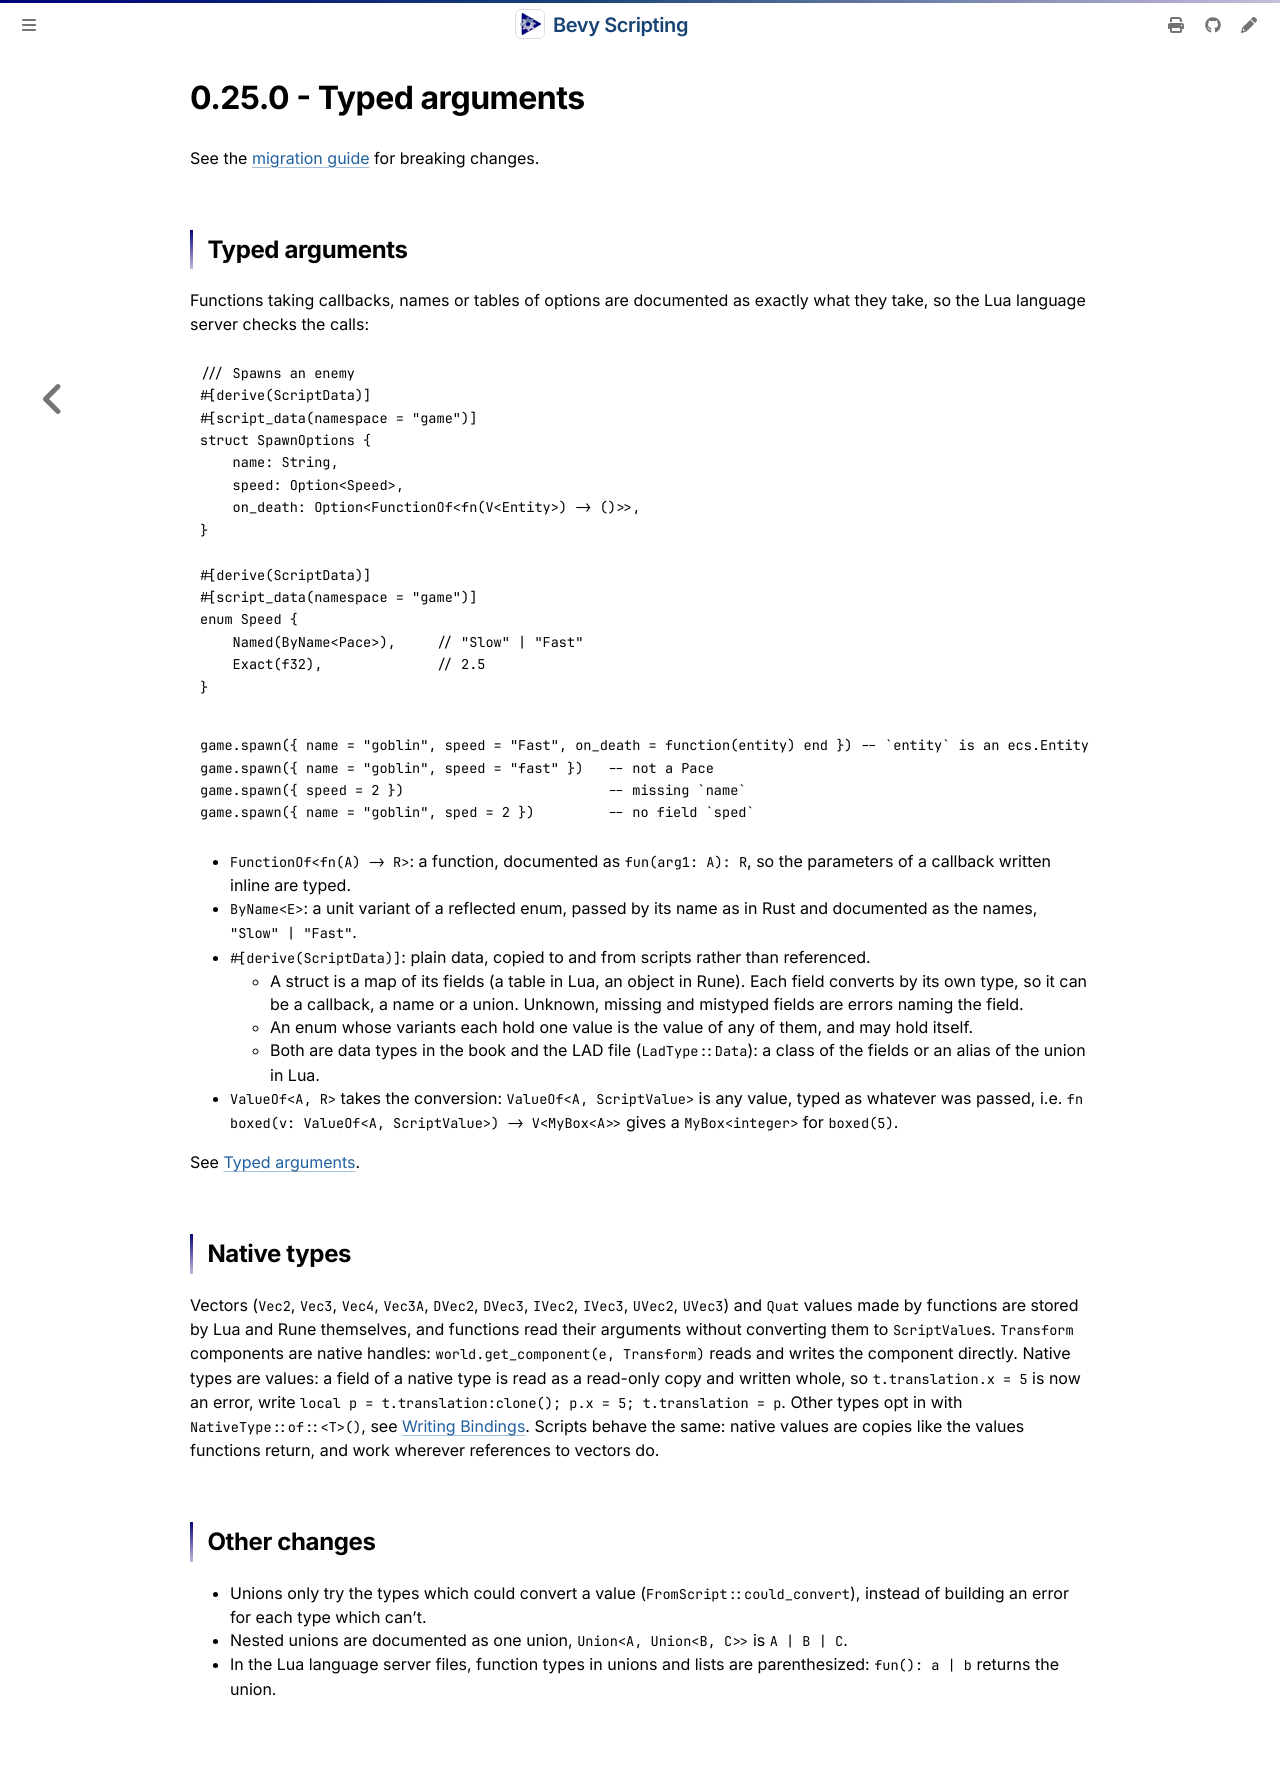

repository: makspll/bevy_mod_scripting · page: ReleaseNotes/0.25.0.html · generator: mdbook

# 0.25.0 - Typed arguments

See the [migration guide](./0.24-to-0.25.md) for breaking changes.

## Typed arguments

Functions taking callbacks, names or tables of options are documented as exactly what they take, so the Lua language server checks the calls:

```rust,ignore
/// Spawns an enemy
#[derive(ScriptData)]
#[script_data(namespace = "game")]
struct SpawnOptions {
    name: String,
    speed: Option<Speed>,
    on_death: Option<FunctionOf<fn(V<Entity>) -> ()>>,
}

#[derive(ScriptData)]
#[script_data(namespace = "game")]
enum Speed {
    Named(ByName<Pace>),     // "Slow" | "Fast"
    Exact(f32),              // 2.5
}
```

```lua
game.spawn({ name = "goblin", speed = "Fast", on_death = function(entity) end }) -- `entity` is an ecs.Entity
game.spawn({ name = "goblin", speed = "fast" })   -- not a Pace
game.spawn({ speed = 2 })                         -- missing `name`
game.spawn({ name = "goblin", sped = 2 })         -- no field `sped`
```

- `FunctionOf<fn(A) -> R>`: a function, documented as `fun(arg1: A): R`, so the parameters of a callback written inline are typed.
- `ByName<E>`: a unit variant of a reflected enum, passed by its name as in Rust and documented as the names, `"Slow" | "Fast"`.
- `#[derive(ScriptData)]`: plain data, copied to and from scripts rather than referenced.
  - A struct is a map of its fields (a table in Lua, an object in Rune). Each field converts by its own type, so it can be a callback, a name or a union. Unknown, missing and mistyped fields are errors naming the field.
  - An enum whose variants each hold one value is the value of any of them, and may hold itself.
  - Both are data types in the book and the LAD file (`LadType::Data`): a class of the fields or an alias of the union in Lua.
- `ValueOf<A, R>` takes the conversion: `ValueOf<A, ScriptValue>` is any value, typed as whatever was passed, i.e. `fn boxed(v: ValueOf<A, ScriptValue>) -> V<MyBox<A>>` gives a `MyBox<integer>` for `boxed(5)`.

See [Typed arguments](../Summary/controlling-script-bindings.md#typed-arguments).

## Native types

Vectors (`Vec2`, `Vec3`, `Vec4`, `Vec3A`, `DVec2`, `DVec3`, `IVec2`, `IVec3`, `UVec2`, `UVec3`) and `Quat` values made by functions are stored by Lua and Rune themselves, and functions read their arguments without converting them to `ScriptValue`s. `Transform` components are native handles: `world.get_component(e, Transform)` reads and writes the component directly. Native types are values: a field of a native type is read as a read-only copy and written whole, so `t.translation.x = 5` is now an error, write `local p = t.translation:clone(); p.x = 5; t.translation = p`. Other types opt in with `NativeType::of::<T>()`, see [Writing Bindings](../Development/writing-bindings.md#native-types). Scripts behave the same: native values are copies like the values functions return, and work wherever references to vectors do.

## Other changes

- Unions only try the types which could convert a value (`FromScript::could_convert`), instead of building an error for each type which can't.
- Nested unions are documented as one union, `Union<A, Union<B, C>>` is `A | B | C`.
- In the Lua language server files, function types in unions and lists are parenthesized: `fun(): a | b` returns the union.
